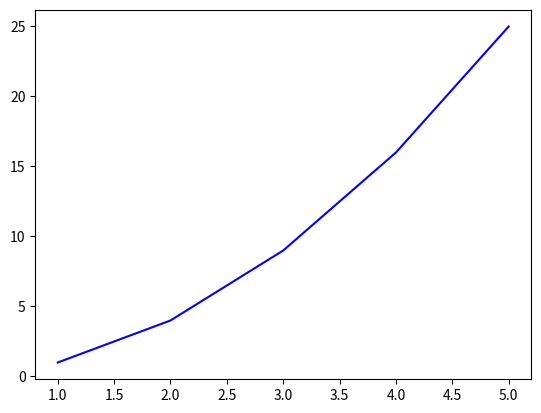

Reproduce this figure in Python.
import sys
import matplotlib.pyplot as plt
import numpy as np
x = [1, 2, 3, 4, 5]
y = [1, 4, 9, 16, 25]
plt.plot(x,y,'blue')
plt.show()

plt.savefig(sys.stdout.buffer)
sys.stdout.flush()

